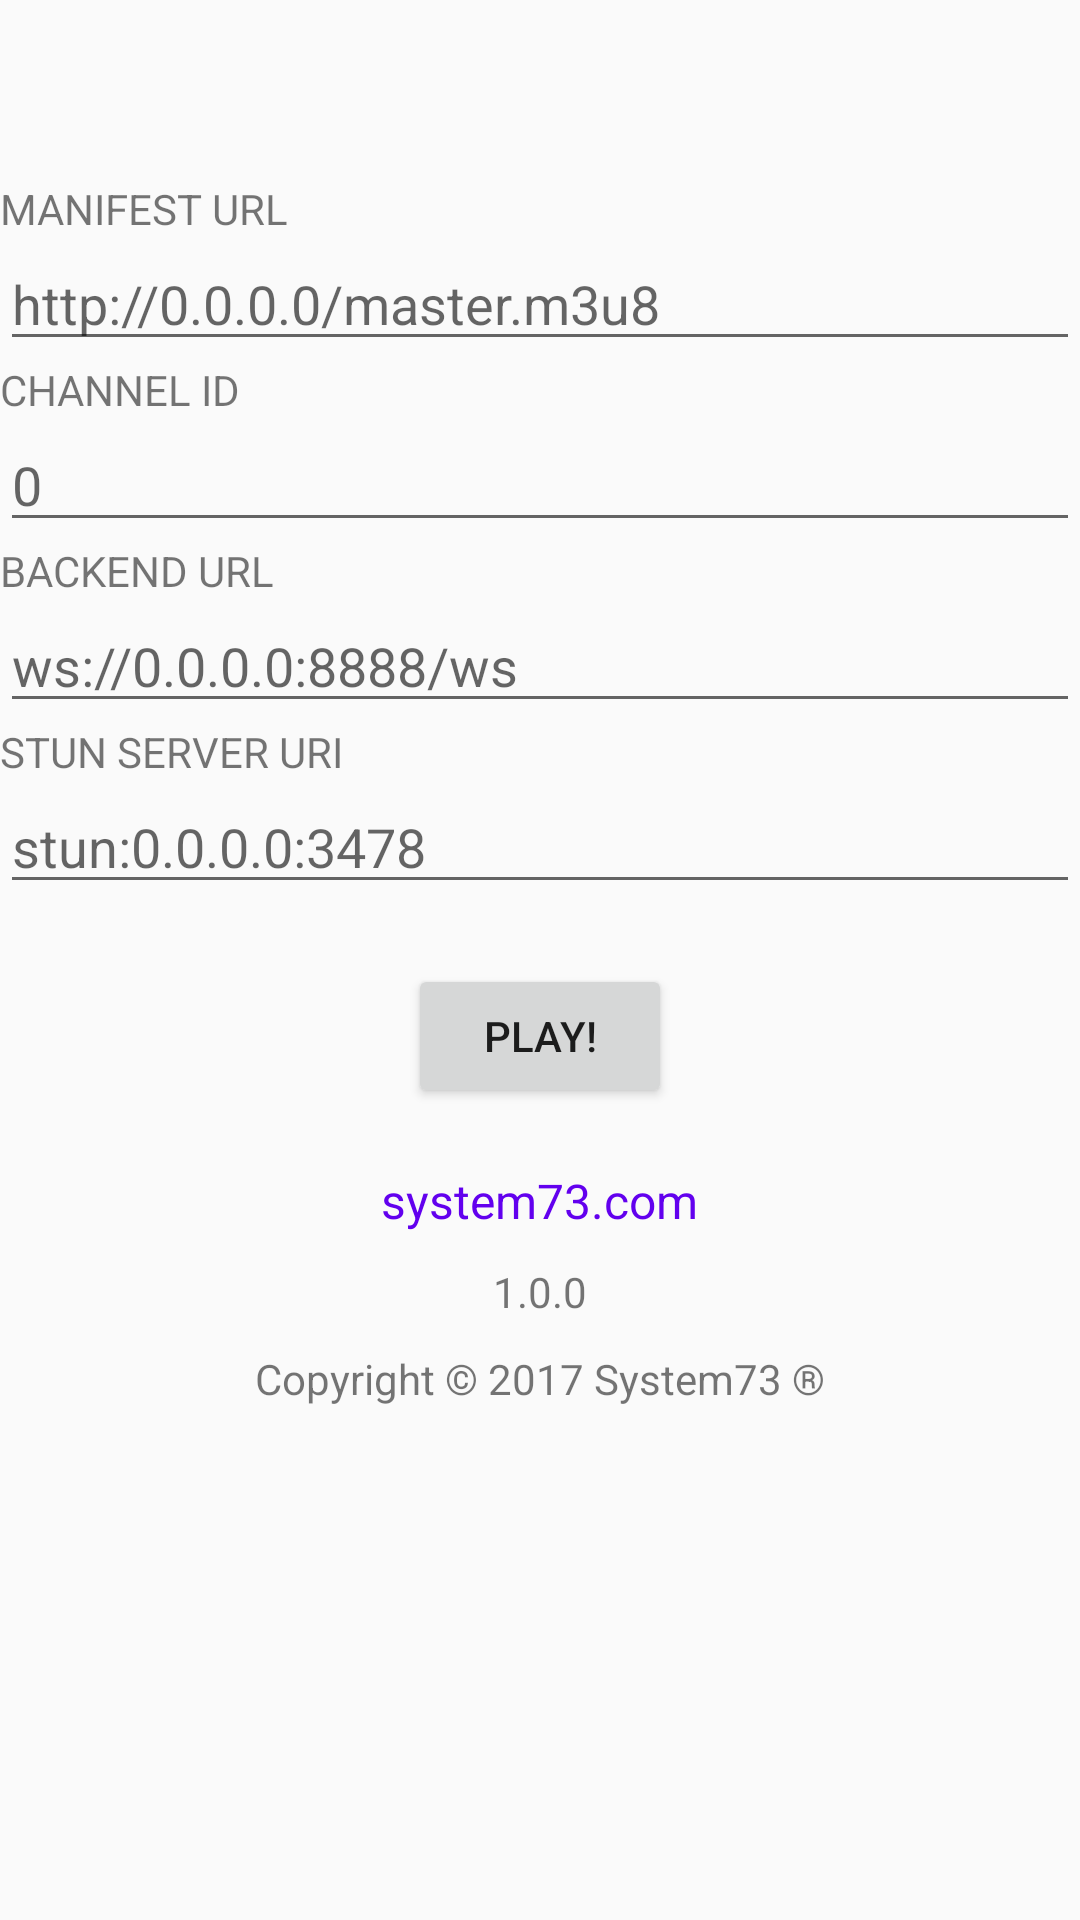

Here is an Android app screen rendered from its layout file. Give the layout XML and the strings, colors and styles it references.
<!-- AndroidManifest.xml: application theme AppTheme -->
<!-- res/layout/activity_main.xml -->
<?xml version="1.0" encoding="utf-8"?>
<android.support.design.widget.CoordinatorLayout xmlns:android="http://schemas.android.com/apk/res/android"
    xmlns:tools="http://schemas.android.com/tools"
    android:layout_width="match_parent"
    android:layout_height="match_parent"
    tools:context="com.example.polynet.android.sample.activities.MainActivity">

    <include layout="@layout/content_main" />

</android.support.design.widget.CoordinatorLayout>
<!-- res/layout/content_main.xml (included above) -->
<LinearLayout xmlns:android="http://schemas.android.com/apk/res/android"
    xmlns:app="http://schemas.android.com/apk/res-auto"
    android:layout_width="match_parent"
    android:layout_height="match_parent"
    android:orientation="vertical"
    app:layout_behavior="@string/appbar_scrolling_view_behavior">

    <ScrollView
        android:layout_width="match_parent"
        android:layout_height="match_parent">

        <LinearLayout
            android:layout_width="match_parent"
            android:layout_height="wrap_content"
            android:orientation="vertical">

            <ImageView
                android:id="@+id/logo"
                android:layout_width="150dp"
                android:layout_height="50dp"
                app:srcCompat="@mipmap/logo"
                android:layout_marginLeft="8dp"
                android:layout_marginRight="8dp"
                android:layout_gravity="center"
                android:contentDescription="logo"/>

            <TextView
                android:layout_width="wrap_content"
                android:layout_height="wrap_content"
                android:text="MANIFEST URL"
                android:layout_marginTop="10dp"/>

            <EditText
                android:id="@+id/manifest_url_text"
                android:layout_width="fill_parent"
                android:layout_height="wrap_content"
                android:hint="http://0.0.0.0/master.m3u8"/>

            <TextView
                android:layout_width="wrap_content"
                android:layout_height="wrap_content"
                android:text="CHANNEL ID"/>

            <EditText
                android:id="@+id/channel_id"
                android:layout_width="fill_parent"
                android:layout_height="wrap_content"
                android:hint="0"/>

            <TextView
                android:layout_width="wrap_content"
                android:layout_height="wrap_content"
                android:text="BACKEND URL"/>

            <EditText
                android:id="@+id/infrastructure_ws_url_text"
                android:layout_width="fill_parent"
                android:layout_height="wrap_content"
                android:hint="ws://0.0.0.0:8888/ws"/>

            <TextView
                android:layout_width="wrap_content"
                android:layout_height="wrap_content"
                android:text="STUN SERVER URI"/>

            <EditText
                android:id="@+id/stun_server_uri"
                android:layout_width="fill_parent"
                android:layout_height="wrap_content"
                android:hint="stun:0.0.0.0:3478"/>

            <Button
                android:id="@+id/button"
                android:layout_width="wrap_content"
                android:layout_height="wrap_content"
                android:layout_marginLeft="8dp"
                android:layout_marginRight="8dp"
                android:layout_marginTop="20dp"
                android:onClick="play"
                android:text="Play!"
                android:layout_marginStart="8dp"
                android:layout_marginEnd="8dp"
                android:layout_gravity="center"/>

            <TextView
                android:id="@+id/company_url_text_view"
                android:layout_width="wrap_content"
                android:layout_height="wrap_content"
                android:layout_marginLeft="8dp"
                android:layout_marginRight="8dp"
                android:layout_marginTop="20dp"
                android:textAlignment="center"
                android:textColor="@color/colorPrimary"
                android:textColorLink="@color/colorPrimary"
                android:textSize="16sp"
                android:layout_marginStart="8dp"
                android:layout_marginEnd="8dp"
                android:layout_gravity="center"
                android:text="example.com"/>

            <TextView
                android:id="@+id/version"
                android:layout_width="wrap_content"
                android:layout_height="wrap_content"
                android:layout_marginTop="10dp"
                android:text="1.0.0"
                android:layout_gravity="center"/>

            <TextView
                android:id="@+id/about_activity"
                android:layout_width="wrap_content"
                android:layout_height="wrap_content"
                android:layout_marginTop="10dp"
                android:text="Copyright © 2017 System73 ®"
                android:layout_gravity="center"/>

        </LinearLayout>

    </ScrollView>

</LinearLayout>
<!-- resources referenced by this layout -->
<resources>
  <style name="AppTheme" parent="Theme.AppCompat.Light.DarkActionBar">
          
          <item name="colorPrimary">@color/colorPrimary</item>
          <item name="colorPrimaryDark">@color/colorPrimaryDark</item>
          <item name="colorAccent">@color/colorAccent</item>
      </style>
  <!-- not gathered from this repository: default colours our renderer supplied (Android Studio template values) -->
  <color name="colorPrimary">#FF6200EE</color>
  <color name="colorPrimaryDark">#FF3700B3</color>
  <color name="colorAccent">#FF03DAC5</color>
</resources>
